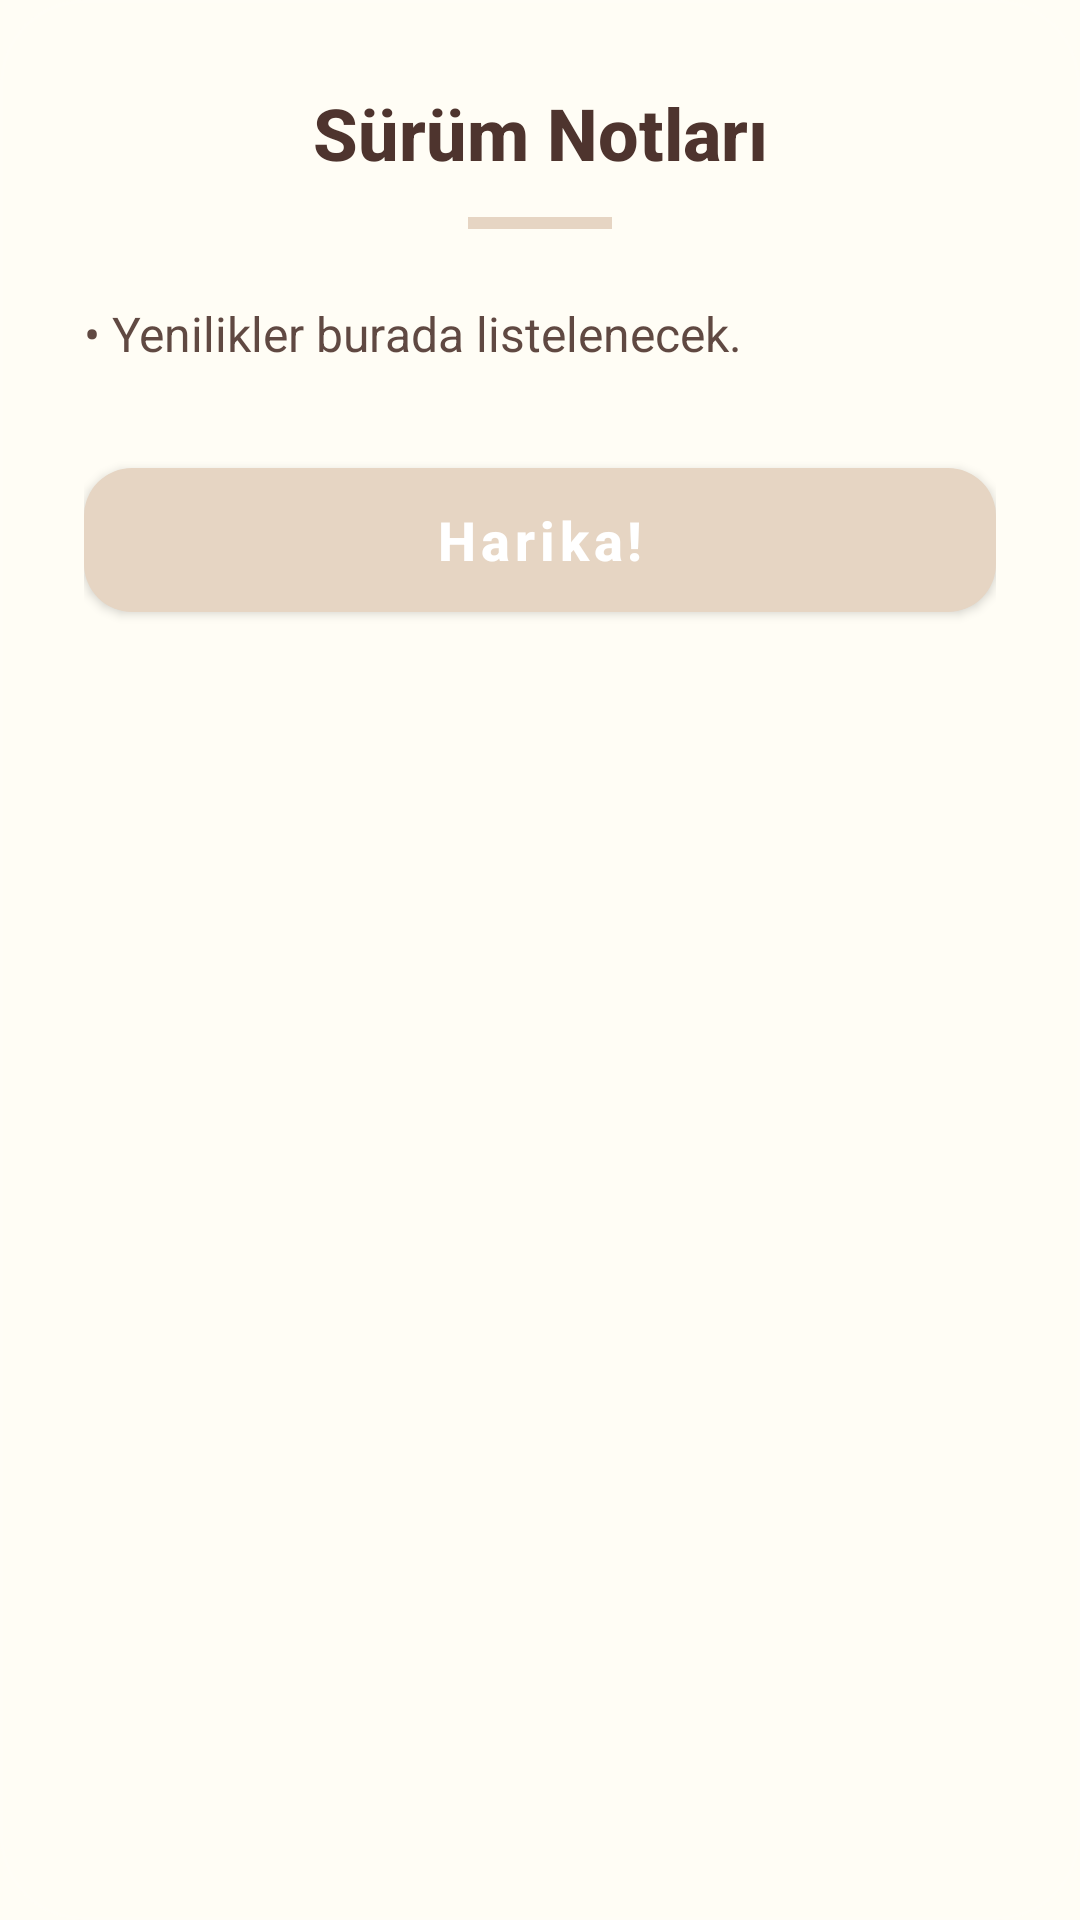

Android layout source for this screen:
<!-- AndroidManifest.xml: application theme Theme.ToDoList -->
<!-- res/layout/dialog_release_notes.xml -->
<?xml version="1.0" encoding="utf-8"?>
<com.google.android.material.card.MaterialCardView
    xmlns:android="http://schemas.android.com/apk/res/android"
    xmlns:app="http://schemas.android.com/apk/res-auto"
    android:layout_width="match_parent"
    android:layout_height="wrap_content"
    app:cardCornerRadius="28dp"
    app:cardElevation="0dp"
    app:strokeWidth="1dp"
    app:strokeColor="#1AFFFFFF"
    app:cardBackgroundColor="?attr/colorSurface">

    <LinearLayout
        android:layout_width="match_parent"
        android:layout_height="wrap_content"
        android:orientation="vertical"
        android:padding="28dp">

        <TextView
            android:id="@+id/releaseNotesTitle"
            android:layout_width="match_parent"
            android:layout_height="wrap_content"
            android:text="Sürüm Notları"
            android:textSize="24sp"
            android:textStyle="bold"
            android:textColor="?attr/colorOnSurface"
            android:fontFamily="sans-serif-medium"
            android:gravity="center" />

        <View
            android:layout_width="48dp"
            android:layout_height="4dp"
            android:layout_gravity="center"
            android:layout_marginTop="12dp"
            android:layout_marginBottom="24dp"
            android:background="?attr/colorPrimary"
            android:backgroundTint="?attr/colorPrimary" />

        <androidx.core.widget.NestedScrollView
            android:layout_width="match_parent"
            android:layout_height="wrap_content"
            android:maxHeight="350dp">

            <TextView
                android:id="@+id/releaseNotesContent"
                android:layout_width="match_parent"
                android:layout_height="wrap_content"
                android:text="• Yenilikler burada listelenecek."
                android:textSize="16sp"
                android:textColor="?attr/colorOnSurface"
                android:lineSpacingExtra="6dp"
                android:alpha="0.9" />
        </androidx.core.widget.NestedScrollView>

        <com.google.android.material.button.MaterialButton
            android:id="@+id/closeButton"
            android:layout_width="match_parent"
            android:layout_height="60dp"
            android:layout_marginTop="28dp"
            android:text="Harika!"
            android:textAllCaps="false"
            android:textSize="18sp"
            android:textStyle="bold"
            android:textColor="#FFFFFF"
            app:cornerRadius="16dp"
            app:backgroundTint="?attr/colorPrimary"
            android:elevation="4dp" />

    </LinearLayout>

</com.google.android.material.card.MaterialCardView>
<!-- resources referenced by this layout -->
<resources>
  <color name="creamPrimary">#E6D5C3</color>
  <color name="creamPrimaryVariant">#D7C4B1</color>
  <color name="creamOnPrimary">#3E2723</color>
  <color name="colorAccent">#00BFA5</color>
  <color name="creamBackground">#FFFDF5</color>
  <color name="creamOnBackground">#4E342E</color>
  <color name="task_text_default">#4E342E</color>
  <color name="gray">#9E9E9E</color>
  <color name="light_tab_unselected">#888888</color>
  <color name="light_tab_selected">#1E88E5</color>
  <style name="Widget.App.TimePicker" parent="android:Widget.Material.Light.TimePicker">
          <item name="android:headerBackground">@color/creamPrimary</item>
          <item name="android:numbersTextColor">@color/brown_accent</item>
          <item name="android:numbersSelectorColor">#CC5D4037</item> 
          <item name="android:numbersBackgroundColor">@color/creamPrimaryVariant</item>
          <item name="android:amPmTextColor">@color/brown_accent</item>
      </style>
  <color name="task_text_checked">#A1887F</color>
  <color name="button_text_light">#5D4037</color>
  <style name="Widget.App.Snackbar.Button" parent="Widget.MaterialComponents.Button.TextButton.Snackbar">
          <item name="android:textColor">?attr/controlButtonColor</item>
          <item name="android:textStyle">bold</item>
      </style>
  <color name="white">#FFFFFFFF</color>
  <color name="black">#FF000000</color>
  <color name="brown_accent">#5D4037</color>
</resources>
